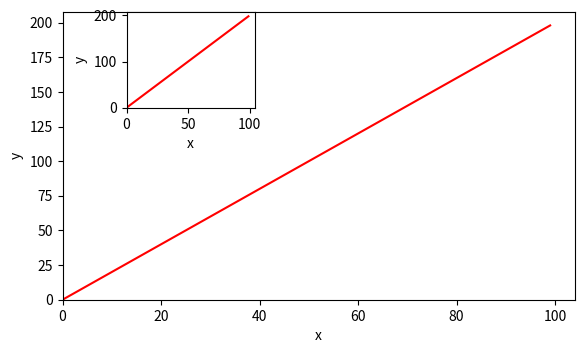

This figure's Python source:
import numpy as np
import matplotlib.pyplot as plt

x=np.arange(0,100)
y=x*2
z=x**2

fig=plt.figure()

ax1=fig.add_axes([0.1,0.1,0.8,0.6])
ax2=fig.add_axes([0.2,0.5,0.2,0.2])

ax1.plot(x,y,'r')
ax1.set_xlabel('x')
ax1.set_ylabel('y')
ax1.set_xbound(0)
ax1.set_ybound(0)


ax2.plot(x,y,'r')
ax2.set_xlabel('x')
ax2.set_ylabel('y')
ax2.set_xbound(0)
ax2.set_ybound(0)

#ax1.plot()

fig.show()
